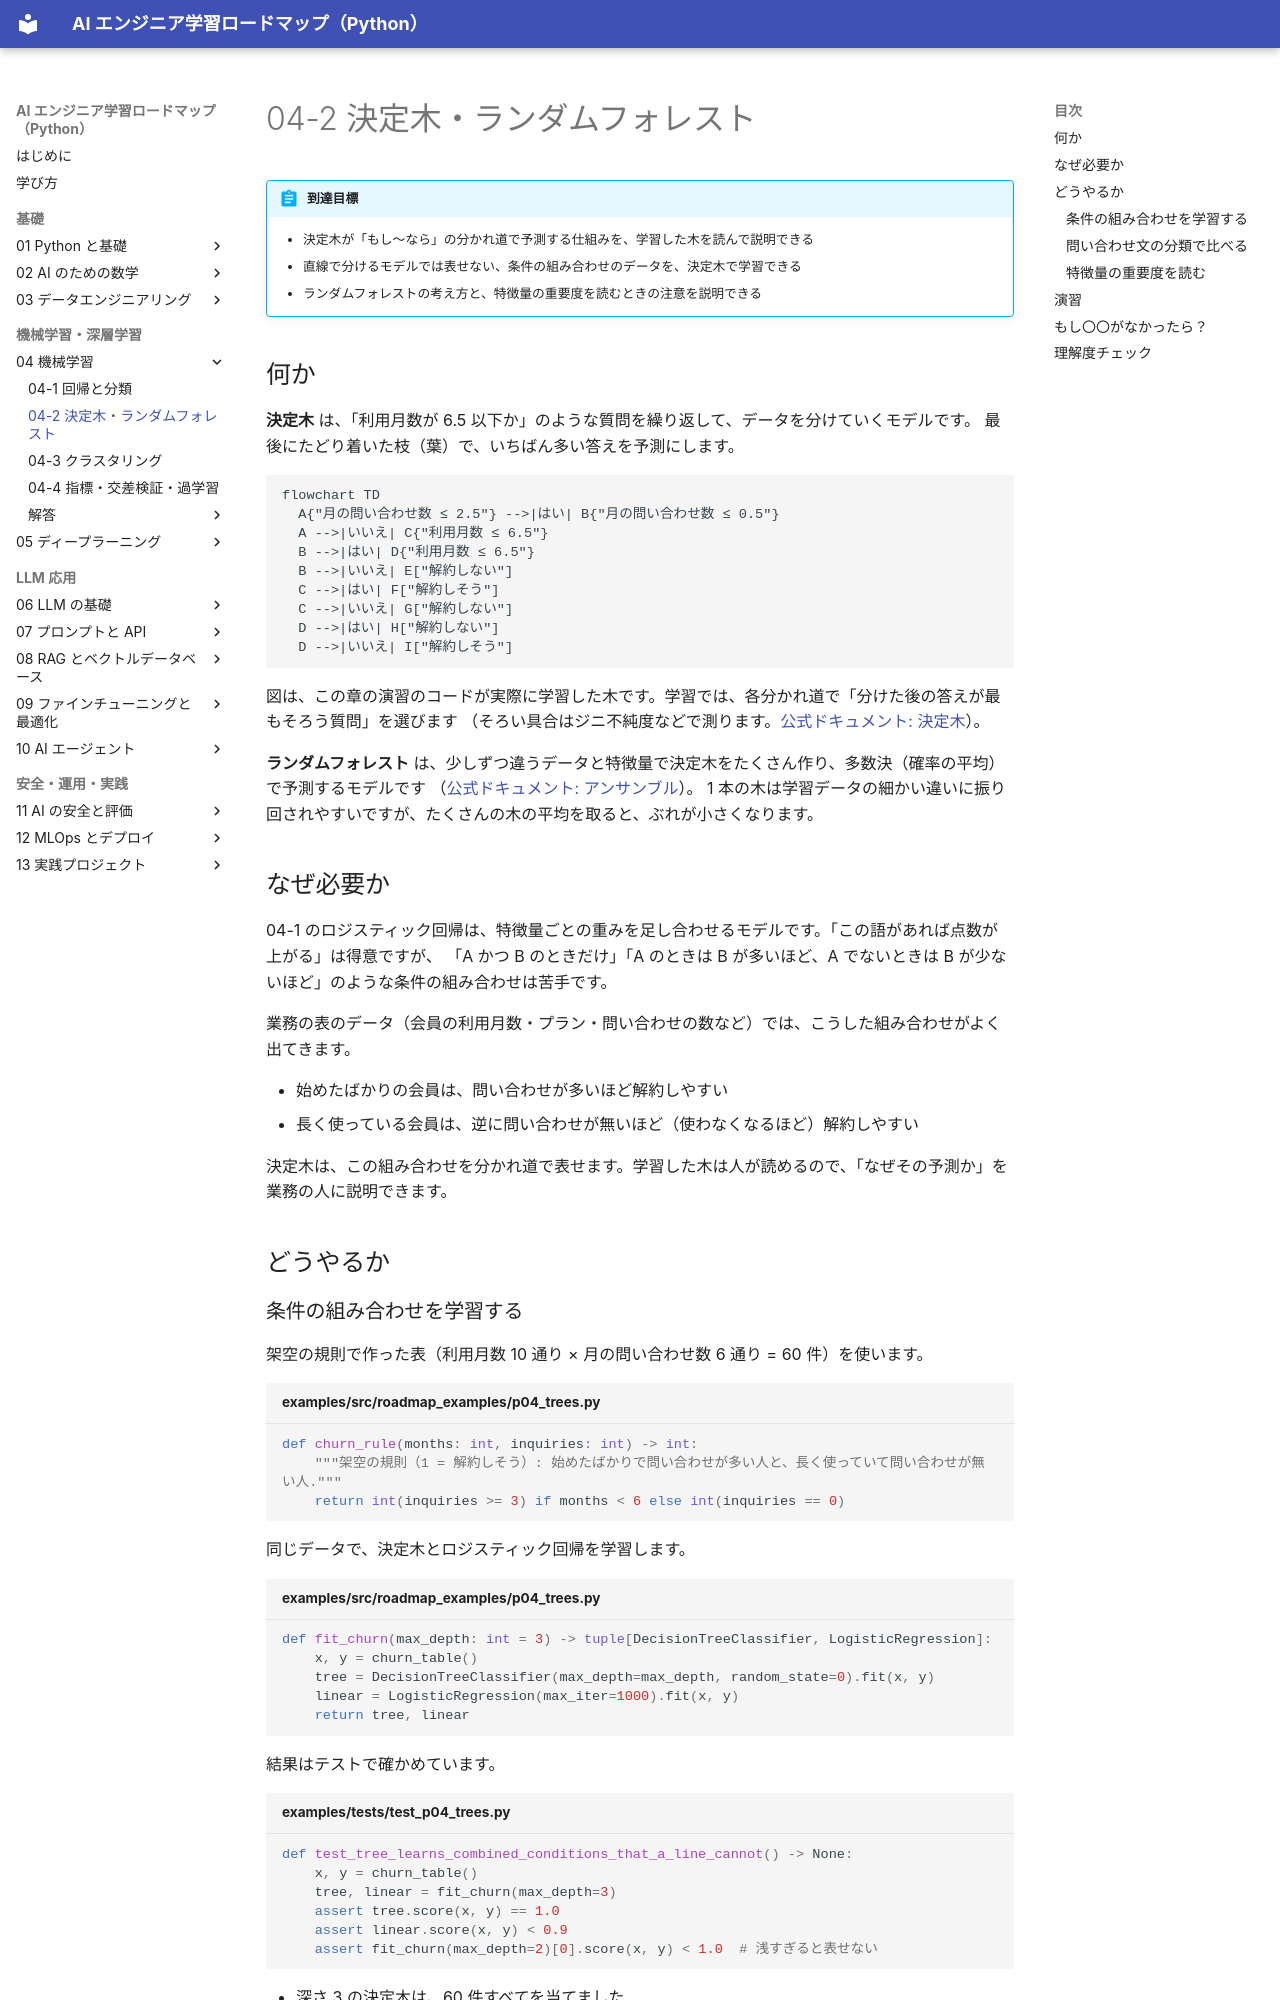

repository: shoyo-maya-bot/ai-engineer-roadmap · page: 04-ml/04-2-trees-forests/index.html · generator: mkdocs

# 04-2 決定木・ランダムフォレスト

!!! abstract "到達目標"
    - 決定木が「もし〜なら」の分かれ道で予測する仕組みを、学習した木を読んで説明できる
    - 直線で分けるモデルでは表せない、条件の組み合わせのデータを、決定木で学習できる
    - ランダムフォレストの考え方と、特徴量の重要度を読むときの注意を説明できる

## 何か

**決定木** は、「利用月数が 6.5 以下か」のような質問を繰り返して、データを分けていくモデルです。
最後にたどり着いた枝（葉）で、いちばん多い答えを予測にします。

```mermaid
flowchart TD
  A{"月の問い合わせ数 ≤ 2.5"} -->|はい| B{"月の問い合わせ数 ≤ 0.5"}
  A -->|いいえ| C{"利用月数 ≤ 6.5"}
  B -->|はい| D{"利用月数 ≤ 6.5"}
  B -->|いいえ| E["解約しない"]
  C -->|はい| F["解約しそう"]
  C -->|いいえ| G["解約しない"]
  D -->|はい| H["解約しない"]
  D -->|いいえ| I["解約しそう"]
```

図は、この章の演習のコードが実際に学習した木です。学習では、各分かれ道で「分けた後の答えが最もそろう質問」を選びます
（そろい具合はジニ不純度などで測ります。[公式ドキュメント: 決定木](https://scikit-learn.org/stable/modules/tree.html)）。

**ランダムフォレスト** は、少しずつ違うデータと特徴量で決定木をたくさん作り、多数決（確率の平均）で予測するモデルです
（[公式ドキュメント: アンサンブル](https://scikit-learn.org/stable/modules/ensemble.html)）。
1 本の木は学習データの細かい違いに振り回されやすいですが、たくさんの木の平均を取ると、ぶれが小さくなります。

## なぜ必要か

04-1 のロジスティック回帰は、特徴量ごとの重みを足し合わせるモデルです。「この語があれば点数が上がる」は得意ですが、
「A かつ B のときだけ」「A のときは B が多いほど、A でないときは B が少ないほど」のような条件の組み合わせは苦手です。

業務の表のデータ（会員の利用月数・プラン・問い合わせの数など）では、こうした組み合わせがよく出てきます。

- 始めたばかりの会員は、問い合わせが多いほど解約しやすい
- 長く使っている会員は、逆に問い合わせが無いほど（使わなくなるほど）解約しやすい

決定木は、この組み合わせを分かれ道で表せます。学習した木は人が読めるので、「なぜその予測か」を業務の人に説明できます。

## どうやるか
